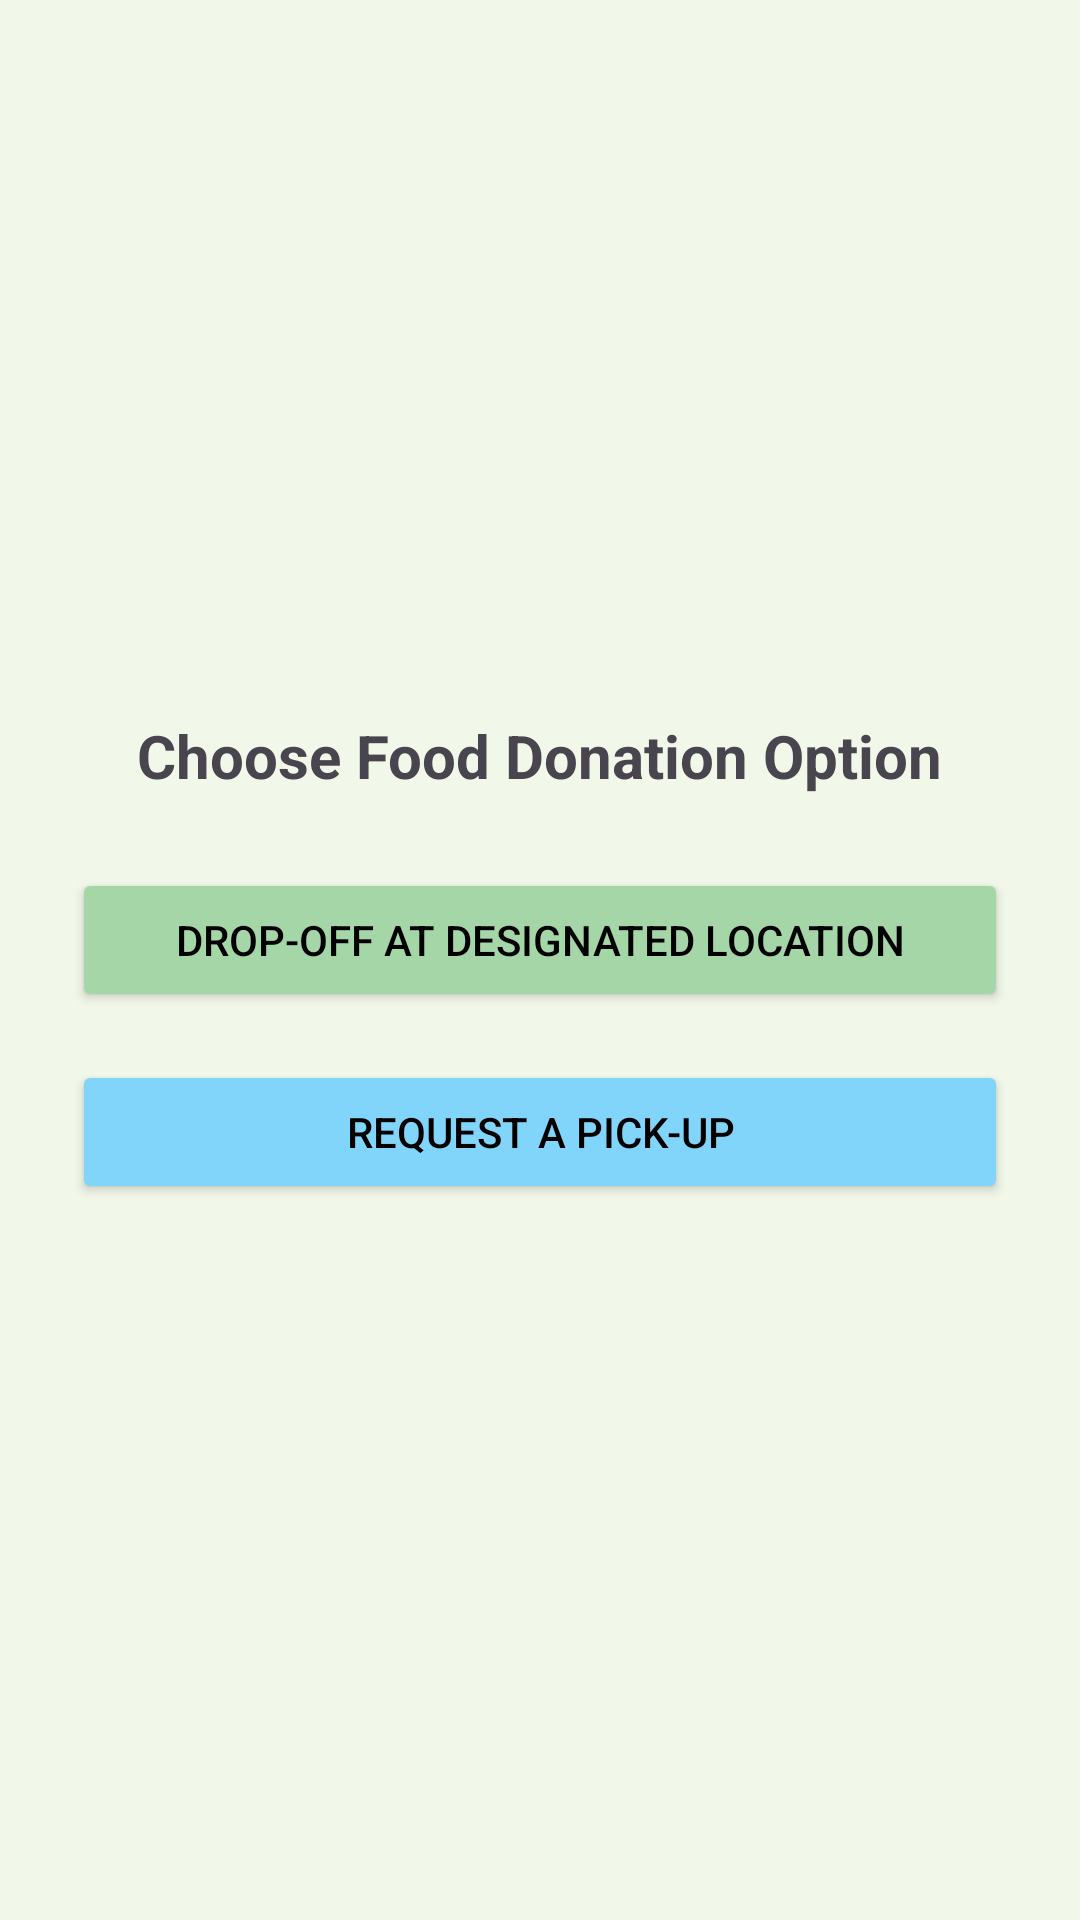

Reconstruct the res/layout file that produces this screen, plus the resources it refers to.
<!-- AndroidManifest.xml: application theme Theme.KitaHack -->
<!-- res/layout/activity_food_donation_option.xml -->
<?xml version="1.0" encoding="utf-8"?>
<LinearLayout xmlns:android="http://schemas.android.com/apk/res/android"
    android:layout_width="match_parent"
    android:layout_height="match_parent"
    android:orientation="vertical"
    android:padding="24dp"
    android:gravity="center"
    android:background="#F1F8E9">

    <TextView
        android:layout_width="wrap_content"
        android:layout_height="wrap_content"
        android:text="Choose Food Donation Option"
        android:textSize="20sp"
        android:textStyle="bold"
        android:layout_marginBottom="24dp"/>

    <Button
        android:id="@+id/btnDropOff"
        android:layout_width="match_parent"
        android:layout_height="wrap_content"
        android:text="Drop-Off at Designated Location"
        android:backgroundTint="#A5D6A7"
        android:textColor="#000"
        android:layout_marginBottom="16dp"/>

    <Button
        android:id="@+id/btnPickUp"
        android:layout_width="match_parent"
        android:layout_height="wrap_content"
        android:text="Request a Pick-Up"
        android:backgroundTint="#81D4FA"
        android:textColor="#000"/>

</LinearLayout>
<!-- resources referenced by this layout -->
<resources>
  <style name="Theme.KitaHack" parent="Base.Theme.KitaHack" />
  <style name="Base.Theme.KitaHack" parent="Theme.Material3.DayNight.NoActionBar">
          
          
      </style>
</resources>
